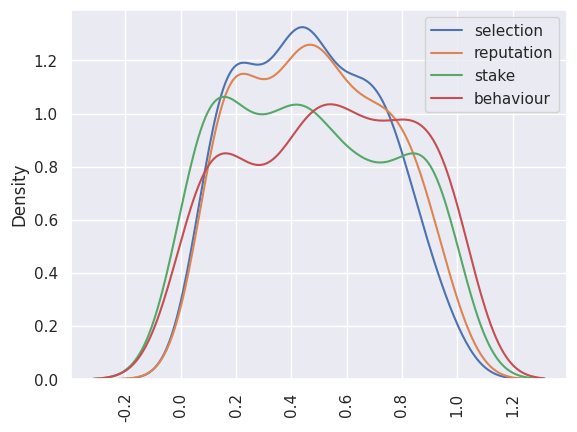

The script that saved this image:
import numpy as np
from itertools import permutations
import seaborn as sns

sns.set()
import matplotlib.pyplot as plt


def select(validators_dict):
    total_weight = sum(list(validators_dict.values()))
    th = np.random.randint(total_weight)

    keys = list(validators_dict.keys())
    np.random.shuffle(keys)
    for validator in keys:
        th -= validators_dict[validator]
        if th <= 0:
            return validator

    return 0


def reputation(validator, behaviour_w, stake_w):
    rep = behaviour_w * validator[0] + stake_w * validator[1]
    return rep


validators = {}
validators_rep = {}
selected_num = {}
lst = ['a', 'b', 'c', 'd', 'e', 'f', 'g', 'h']

validators_id = [''.join(i) for i in list(permutations(lst, 4))]

for id in validators_id[:200]:
    behavior_ = np.random.randint(100)
    stake_ = np.random.randint(100)
    validators[id] = [behavior_, stake_]
    selected_num[id] = [0, 0]
    validators_rep[id] = reputation(validators[id], 0.2, 0.8)

for j in range(80000):
    selected_ = select(validators_rep)
    selected_num[selected_][0] += 1
    selected_num[selected_][1] = validators_rep[selected_]

# normalize to compare trends
max_sel = max([i[0] for i in list(selected_num.values())])
max_rep = max([i[1] for i in list(selected_num.values())])

for item in selected_num:
    selected_num[item][0] /= max_sel
    selected_num[item][1] /= max_rep

max_beh = max([i[0] for i in list(validators.values())])
max_sta = max([i[1] for i in list(validators.values())])

for item in selected_num:
    validators[item][0] /= max_beh
    validators[item][1] /= max_sta

fig = plt.figure()
# fig.subplots_adjust(hspace=0.4, wspace=0.4)

# fig.add_subplot(2, 2, 1)
sns.distplot([i[0] for i in list(selected_num.values())], hist=False, label='selection')
# plt.xticks(rotation=90)
# plt.legend(loc='upper right')

# fig.add_subplot(2, 2, 2)
sns.distplot([i[1] for i in list(selected_num.values())], hist=False, label='reputation')
# plt.xticks(rotation=90)
# plt.legend(loc='upper right')

# fig.add_subplot(2, 2, 3)
sns.distplot([validators[i][1] for i in list(selected_num.keys())], hist=False, label='stake')
# plt.xticks(rotation=90)
# plt.legend(loc='upper right')

# fig.add_subplot(2, 2, 4)
sns.distplot([validators[i][0] for i in list(selected_num.keys())], hist=False, label='behaviour')
plt.xticks(rotation=90)
plt.legend(loc='upper right')

plt.show()
